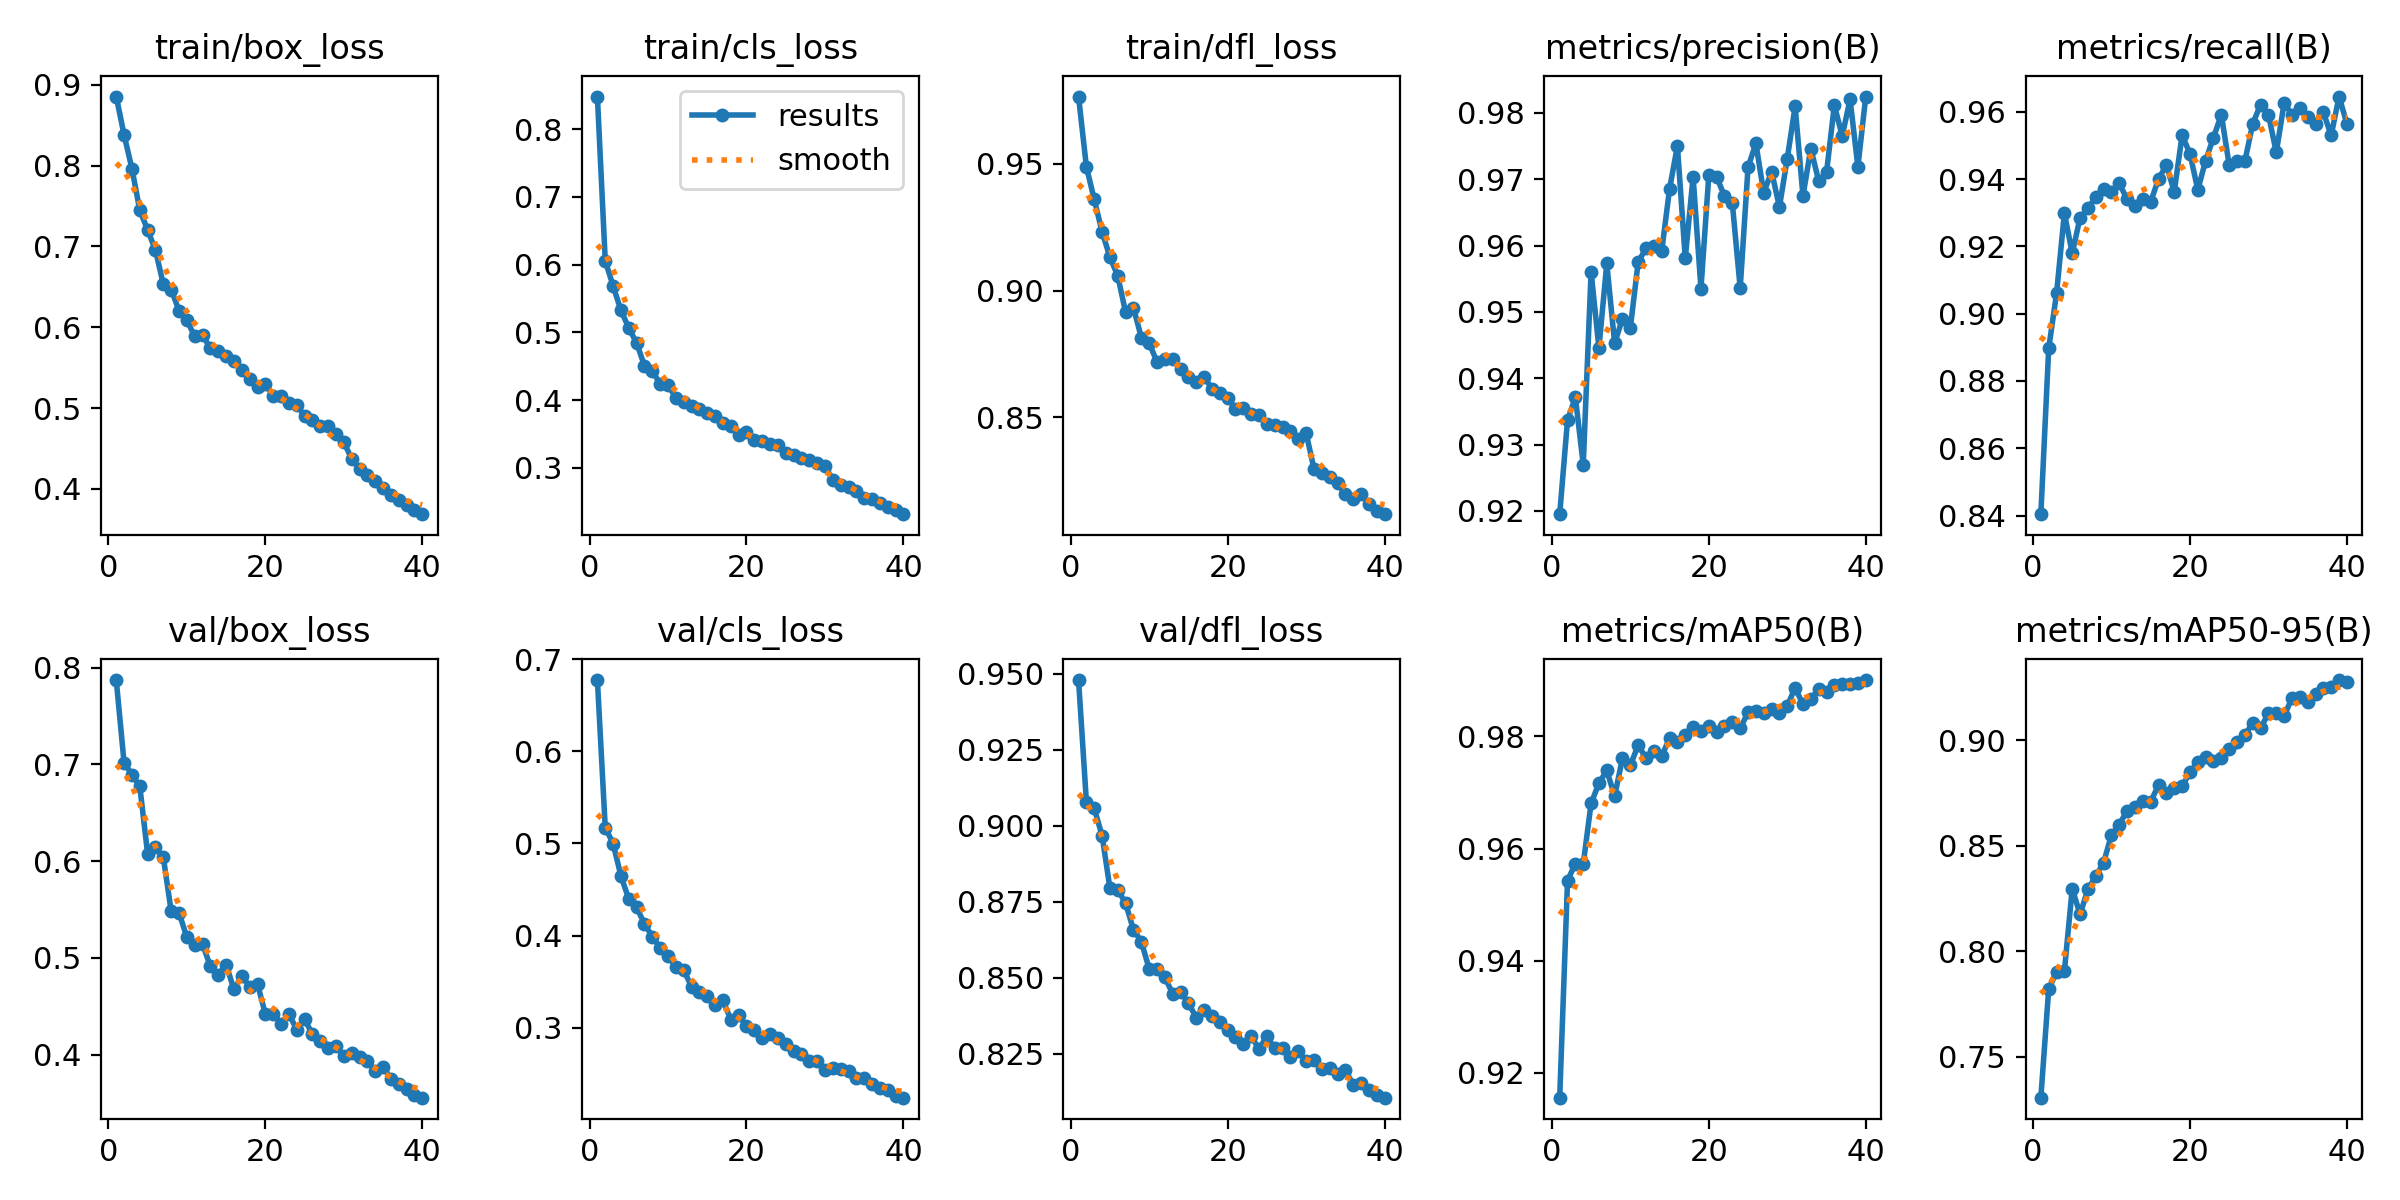

Values plotted in this chart, from the file beside it:
epoch, train/box_loss, train/cls_loss, train/dfl_loss, metrics/precision(B), metrics/recall(B), metrics/mAP50(B), metrics/mAP50-95(B), val/box_loss, val/cls_loss, val/dfl_loss, lr/pg0, lr/pg1, lr/pg2
1, 0.8856, 0.848, 0.9765, 0.9195, 0.8404, 0.9156, 0.7307, 0.7871, 0.6774, 0.9479, 0.0006658, 0.0006658, 0.0006658
2, 0.8381, 0.6057, 0.9488, 0.9337, 0.8897, 0.9543, 0.7822, 0.7014, 0.5172, 0.9078, 0.0013, 0.0013, 0.0013
3, 0.7963, 0.5686, 0.9359, 0.9371, 0.906, 0.9573, 0.7902, 0.6894, 0.5, 0.9056, 0.0019, 0.0019, 0.0019
4, 0.7448, 0.5325, 0.9231, 0.927, 0.9298, 0.9573, 0.7907, 0.6773, 0.4648, 0.8967, 0.001852, 0.001852, 0.001852
5, 0.7205, 0.5065, 0.9132, 0.956, 0.9179, 0.968, 0.8297, 0.6072, 0.4396, 0.8794, 0.001852, 0.001852, 0.001852
6, 0.6953, 0.4842, 0.9057, 0.9446, 0.9285, 0.9717, 0.8175, 0.6145, 0.4307, 0.8789, 0.001802, 0.001802, 0.001802
7, 0.6531, 0.4508, 0.8913, 0.9573, 0.9313, 0.9739, 0.8295, 0.6037, 0.4126, 0.8744, 0.001752, 0.001752, 0.001752
8, 0.6466, 0.4426, 0.8932, 0.9453, 0.9346, 0.9694, 0.8356, 0.5481, 0.3989, 0.8657, 0.001703, 0.001703, 0.001703
9, 0.6207, 0.4242, 0.8815, 0.9489, 0.9371, 0.9761, 0.842, 0.5464, 0.3864, 0.8618, 0.001654, 0.001654, 0.001654
10, 0.6087, 0.422, 0.8793, 0.9476, 0.9361, 0.9748, 0.8552, 0.5214, 0.3775, 0.8528, 0.001604, 0.001604, 0.001604
11, 0.5886, 0.4034, 0.8718, 0.9575, 0.9387, 0.9784, 0.86, 0.5127, 0.3663, 0.8528, 0.001554, 0.001554, 0.001554
12, 0.5903, 0.3975, 0.8728, 0.9596, 0.9339, 0.9761, 0.8666, 0.5141, 0.3625, 0.8501, 0.001505, 0.001505, 0.001505
13, 0.5737, 0.3914, 0.8729, 0.96, 0.9319, 0.9774, 0.8683, 0.491, 0.3445, 0.8446, 0.001455, 0.001455, 0.001455
14, 0.5702, 0.3867, 0.8689, 0.9591, 0.9339, 0.9765, 0.8712, 0.4824, 0.3386, 0.8453, 0.001406, 0.001406, 0.001406
15, 0.5646, 0.3813, 0.8659, 0.9685, 0.9332, 0.9797, 0.8709, 0.493, 0.3345, 0.8416, 0.001357, 0.001357, 0.001357
16, 0.5584, 0.3766, 0.8639, 0.975, 0.9401, 0.979, 0.8787, 0.4672, 0.3247, 0.8368, 0.001307, 0.001307, 0.001307
17, 0.5467, 0.3668, 0.866, 0.9581, 0.9441, 0.9803, 0.875, 0.4813, 0.3296, 0.8392, 0.001257, 0.001257, 0.001257
18, 0.5356, 0.3614, 0.8613, 0.9704, 0.9363, 0.9817, 0.8772, 0.4703, 0.3088, 0.8374, 0.001208, 0.001208, 0.001208
19, 0.5255, 0.3484, 0.8598, 0.9535, 0.953, 0.9809, 0.8781, 0.4729, 0.3134, 0.8354, 0.001159, 0.001159, 0.001159
20, 0.5299, 0.353, 0.8575, 0.9706, 0.9476, 0.9818, 0.8848, 0.442, 0.3016, 0.8328, 0.001109, 0.001109, 0.001109
21, 0.5147, 0.3407, 0.8535, 0.9704, 0.9368, 0.9808, 0.8897, 0.4422, 0.2975, 0.8306, 0.001059, 0.001059, 0.001059
22, 0.5151, 0.3391, 0.8538, 0.9674, 0.9455, 0.9819, 0.8922, 0.4318, 0.2887, 0.8283, 0.00101, 0.00101, 0.00101
23, 0.5059, 0.3347, 0.8512, 0.9663, 0.9523, 0.9826, 0.8902, 0.4421, 0.2926, 0.8307, 0.0009605, 0.0009605, 0.0009605
24, 0.5035, 0.3337, 0.8508, 0.9536, 0.9591, 0.9814, 0.8917, 0.4256, 0.2893, 0.8265, 0.000911, 0.000911, 0.000911
25, 0.4905, 0.3225, 0.8475, 0.9718, 0.9441, 0.9842, 0.8959, 0.4364, 0.2827, 0.8307, 0.0008615, 0.0008615, 0.0008615
26, 0.485, 0.3197, 0.8469, 0.9754, 0.9454, 0.9846, 0.899, 0.4211, 0.2749, 0.8267, 0.000812, 0.000812, 0.000812
27, 0.4778, 0.3152, 0.8463, 0.9679, 0.9453, 0.9842, 0.9023, 0.4137, 0.2717, 0.8268, 0.0007625, 0.0007625, 0.0007625
28, 0.4775, 0.3117, 0.8448, 0.9711, 0.9564, 0.9849, 0.9083, 0.4065, 0.2637, 0.8239, 0.000713, 0.000713, 0.000713
29, 0.4681, 0.3077, 0.8417, 0.9658, 0.9621, 0.9841, 0.9057, 0.409, 0.2641, 0.8257, 0.0006635, 0.0006635, 0.0006635
30, 0.4576, 0.3033, 0.8438, 0.9731, 0.9591, 0.9854, 0.9127, 0.3982, 0.2539, 0.8226, 0.000614, 0.000614, 0.000614
31, 0.4372, 0.2824, 0.8297, 0.981, 0.9479, 0.9887, 0.9128, 0.4011, 0.2564, 0.8228, 0.0005645, 0.0005645, 0.0005645
32, 0.4249, 0.2745, 0.828, 0.9675, 0.9625, 0.9857, 0.9113, 0.3971, 0.2549, 0.8201, 0.000515, 0.000515, 0.000515
33, 0.4167, 0.2714, 0.8267, 0.9746, 0.9591, 0.9866, 0.92, 0.3935, 0.2526, 0.8202, 0.0004655, 0.0004655, 0.0004655
34, 0.4097, 0.2656, 0.8241, 0.9698, 0.961, 0.9885, 0.9203, 0.3831, 0.2456, 0.8182, 0.000416, 0.000416, 0.000416
35, 0.4013, 0.2563, 0.8196, 0.971, 0.9585, 0.988, 0.918, 0.3871, 0.2452, 0.8196, 0.0003665, 0.0003665, 0.0003665
36, 0.3929, 0.2537, 0.8179, 0.9811, 0.9563, 0.9892, 0.9219, 0.3749, 0.2385, 0.8148, 0.000317, 0.000317, 0.000317
37, 0.3858, 0.2487, 0.8199, 0.9765, 0.9598, 0.9892, 0.9246, 0.3693, 0.2341, 0.8152, 0.0002675, 0.0002675, 0.0002675
38, 0.3797, 0.2424, 0.816, 0.982, 0.953, 0.9893, 0.9254, 0.364, 0.2321, 0.813, 0.000218, 0.000218, 0.000218
39, 0.3736, 0.2378, 0.813, 0.9719, 0.9645, 0.9896, 0.9285, 0.3578, 0.2259, 0.8113, 0.0001685, 0.0001685, 0.0001685
40, 0.3686, 0.2317, 0.8118, 0.9825, 0.9564, 0.99, 0.9274, 0.3554, 0.224, 0.8105, 0.000119, 0.000119, 0.000119
